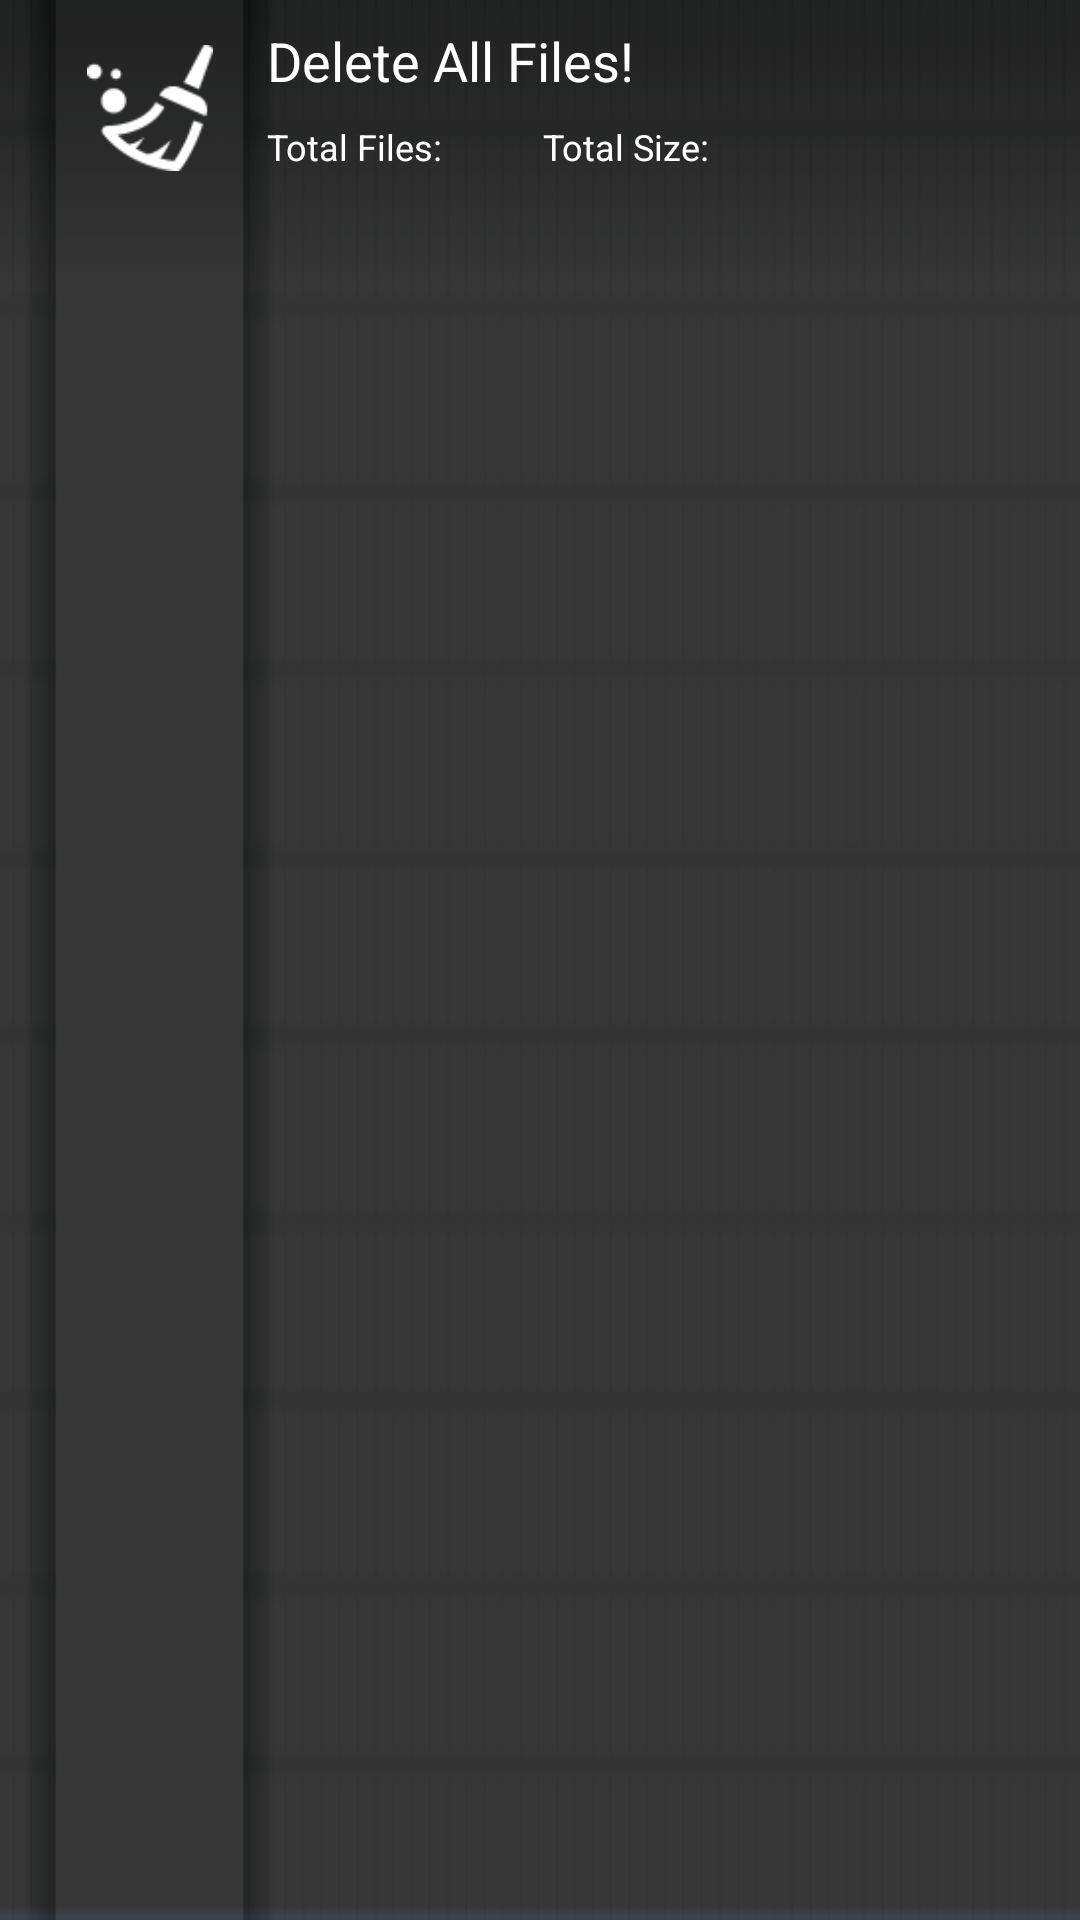

Layout XML and referenced resources for this Android screen:
<!-- AndroidManifest.xml: application theme AppTheme -->
<!-- res/layout/main_invididual_row.xml -->
<?xml version="1.0" encoding="utf-8"?>
<RelativeLayout xmlns:android="http://schemas.android.com/apk/res/android"
    android:id="@+id/main_relative_button_all"
    android:layout_width="match_parent"
    android:layout_height="70dp"
    android:clickable="true"
    android:background="@drawable/relative_button_black">

    <Button
        android:id="@+id/main_all_button"
        android:background="@drawable/delete_all64"
        android:layout_width="42dp"
        android:layout_height="42dp"
        android:gravity="start"
        android:layout_alignParentTop="true"
        android:layout_alignParentLeft="true"
        android:layout_alignParentStart="true"
        android:layout_marginLeft="29dp"
        android:layout_marginTop="15dp"
        android:clickable="false"/>

    <TextView
        android:layout_alignBottom="@+id/main_all_button"
        android:layout_toRightOf="@+id/main_all_button"
        android:layout_toEndOf="@+id/main_all_button"
        android:id="@+id/main_all_total_files_tv"
        android:text="Total Files:"
        android:layout_width="wrap_content"
        android:layout_height="wrap_content"
        android:textColor="#fff"
        android:layout_marginLeft="30dp"
        android:layout_marginStart="18dp"
        android:textSize="12sp" />

    <TextView
        android:id="@+id/main_all_total_size_tv"
        android:text="Total Size:"
        android:layout_alignBottom="@+id/main_all_button"
        android:layout_toRightOf="@+id/main_all_button"
        android:layout_toEndOf="@+id/main_all_button"
        android:layout_width="wrap_content"
        android:layout_height="wrap_content"
        android:textColor="#fff"
        android:textSize="12sp"
        android:layout_marginLeft="110dp" />

    <Button
        android:id="@+id/main_all_delete_button"
        android:background="@drawable/button_delete_main_pressable"
        android:layout_width="36dp"
        android:layout_height="36dp"

        android:layout_alignParentBottom="true"
        android:layout_alignParentRight="true"
        android:layout_alignParentEnd="true"
        android:layout_marginRight="15dp"
        android:layout_marginBottom="16dp"
        android:padding="8dp" />

    <TextView
        android:id="@+id/main_all_title_tv"
        android:text="Delete All Files!"
        android:layout_alignLeft="@+id/main_all_total_files_tv"
        android:layout_alignStart="@+id/main_all_total_files_tv"
        android:layout_width="wrap_content"
        android:layout_height="wrap_content"
        android:textColor="#fff"
        android:textSize="18sp"
        android:layout_alignParentTop="true"
        android:layout_marginTop="8dp"
        android:textIsSelectable="true" />

</RelativeLayout>
<!-- resources referenced by this layout -->
<resources>
  <!-- drawable button_delete_main_pressable (drawable) -->
  <?xml version="1.0" encoding="utf-8"?>
  <selector xmlns:android="http://schemas.android.com/apk/res/android">
      <item android:state_focused="true"
          android:state_pressed="true"
          android:drawable="@drawable/delete64green" />
      <item android:state_focused="false"
          android:state_pressed="true"
          android:drawable="@drawable/delete64green" />
      <item android:drawable="@drawable/delete64" />
  </selector>
  <!-- drawable delete_all64: png bitmap (drawable, 1326 bytes) -->
  <!-- drawable relative_button_black (drawable) -->
  <?xml version="1.0" encoding="utf-8"?>
  <selector xmlns:android="http://schemas.android.com/apk/res/android">
      <item android:state_focused="true"
          android:state_pressed="true"
          android:drawable="@drawable/a4_06" />
      <item android:state_focused="false"
          android:state_pressed="true"
          android:drawable="@drawable/a4_06" />
      <item android:drawable="@drawable/a4_02" />
  </selector>
  <style name="AppTheme" parent="Theme.AppCompat.Light.NoActionBar">
          <item name="colorPrimary">#5851bd</item>
          <item name="colorPrimaryDark">#3e3894</item>
          <item name="colorAccent">#f50057</item>
          <item name="windowActionBar">false</item>
      </style>
  <!-- drawable delete64green: png bitmap (drawable, 1043 bytes) -->
  <!-- drawable a4_06: jpg bitmap (drawable-xxhdpi, 8162 bytes) -->
  <!-- drawable a4_02: png bitmap (drawable-xxhdpi, 7960 bytes) -->
</resources>
